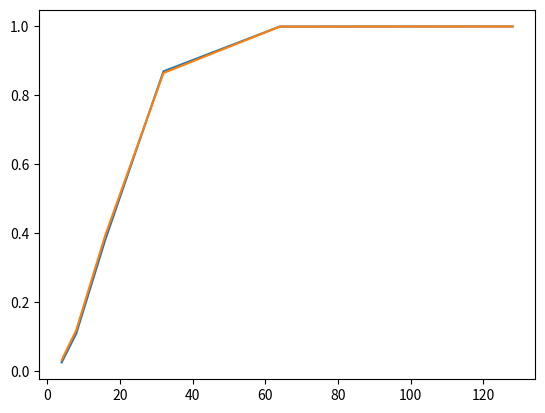

Python code for this plot:
import random 
import math
import matplotlib.pyplot as plt
import math
import numpy as np

def testGroup(N,d):
    numcollisions=0
    # we are doing 1000000 iterations 
    iterations=100000
    for i in range(0,iterations):
        #generate group of N, d bit hashes
        group=[]

        for j in range(0,N):
            bits=random.getrandbits(d)
            if bits not in group:
                group.append(bits)
            else:
                numcollisions+=1
                break
    return numcollisions/iterations

def calculateProbability(d):
    Ns=[]
    probabilitys=[]
    formulaResults=[]
    for x in range(2,d):
        N=int(math.pow(2,x))
        Ns.append(N)
        probabilitys.append(testGroup(N,d))
        formulaResults.append(1-np.exp((-N**2)/(2*(2**d))))
    print(Ns, probabilitys,formulaResults)
    plt.plot(Ns, probabilitys)
    plt.plot(Ns, formulaResults)


    plt.show()
calculateProbability(8)
